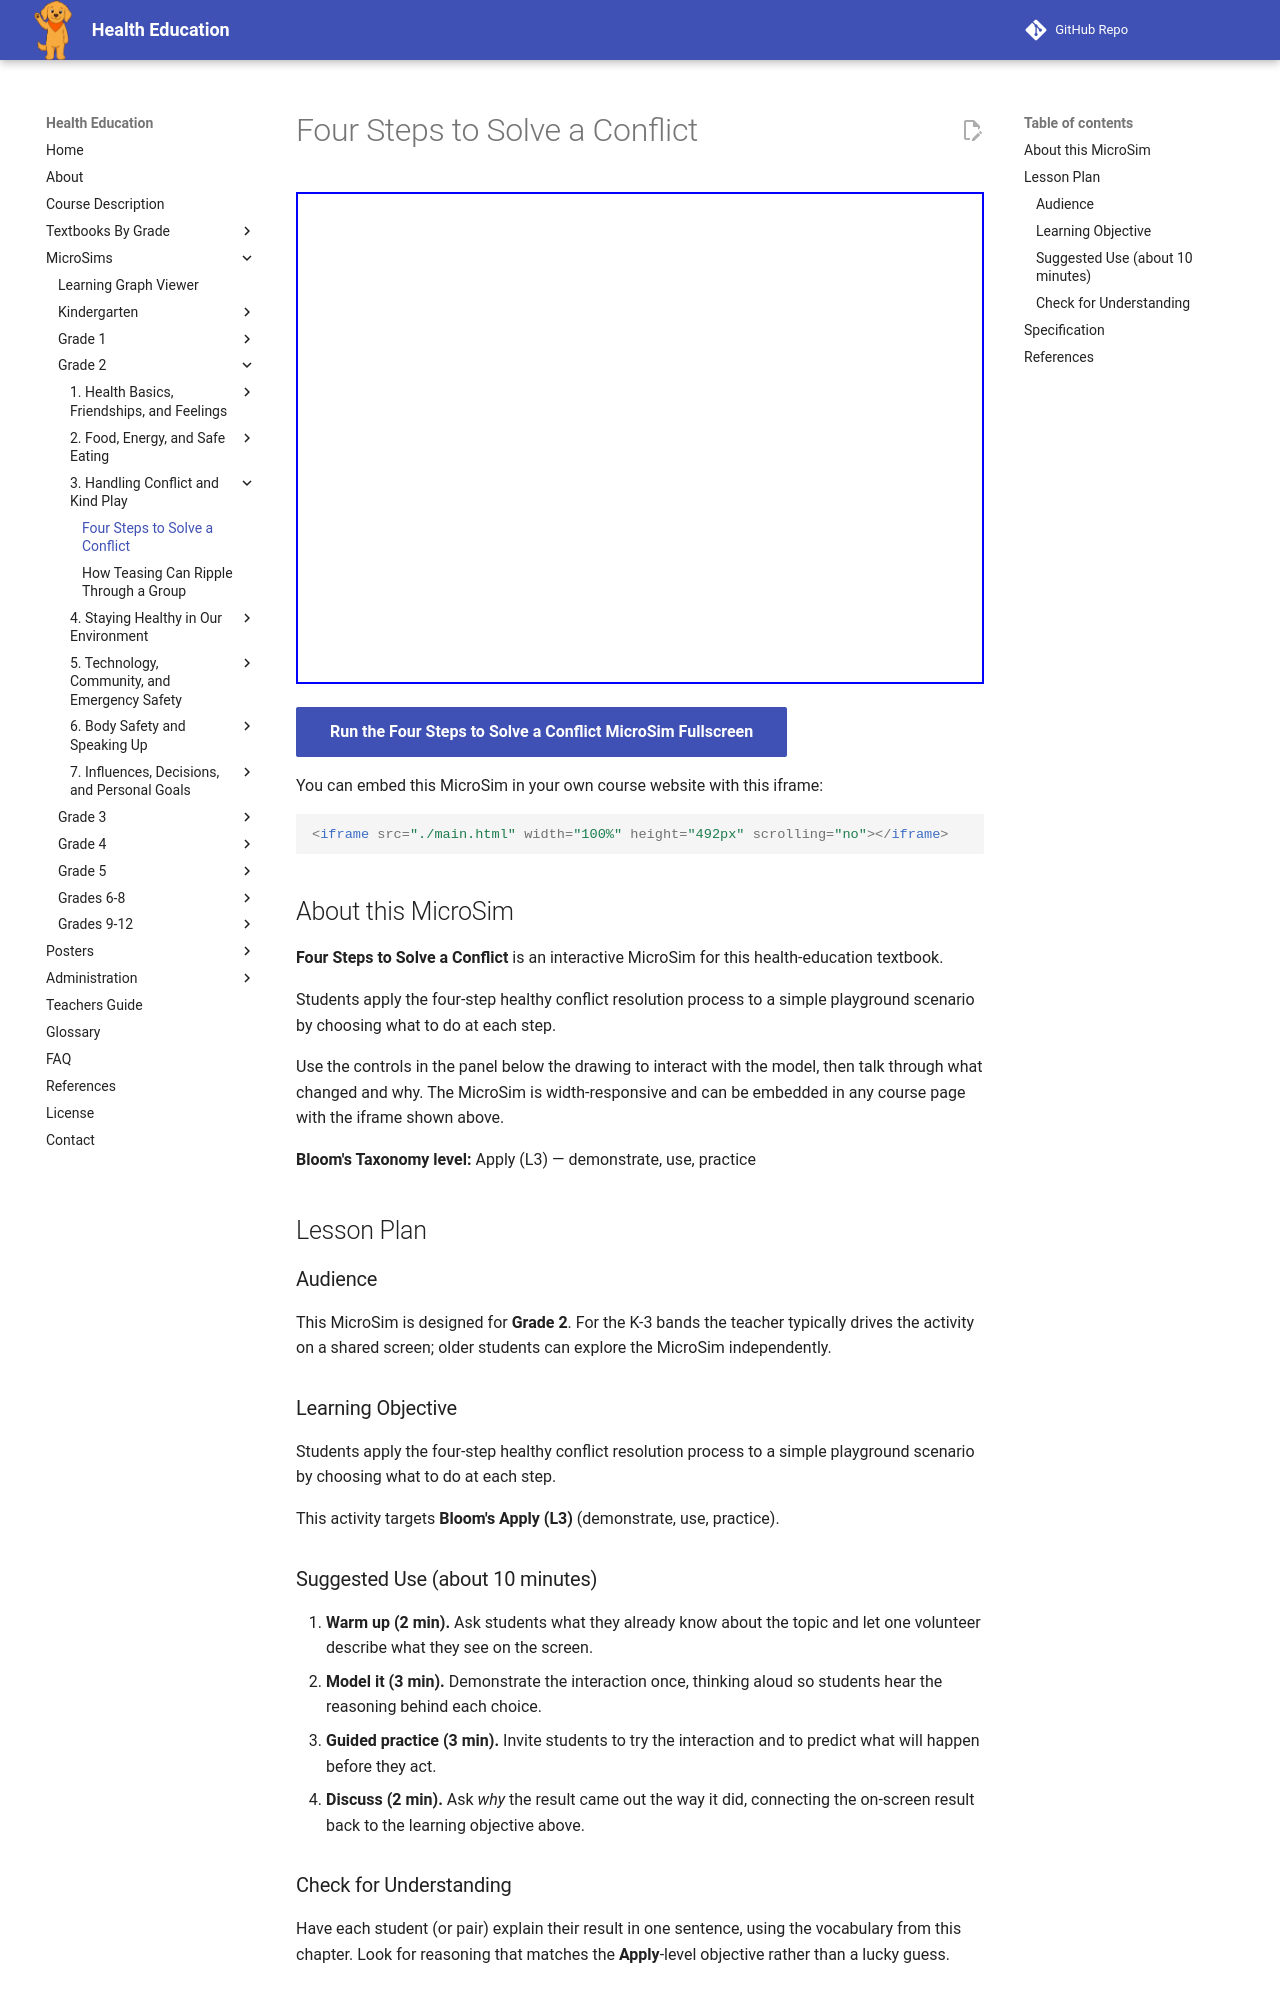

repository: dmccreary/health-education · page: sims/conflict-resolution-steps/index.html · generator: mkdocs

---
title: Four Steps to Solve a Conflict
description: Students apply the four-step healthy conflict resolution process to a simple playground scenario by choosing what to do at each step.
image: /sims/conflict-resolution-steps/conflict-resolution-steps.png
og:image: /sims/conflict-resolution-steps/conflict-resolution-steps.png
twitter:image: /sims/conflict-resolution-steps/conflict-resolution-steps.png
social:
   cards: false
library: p5.js
bloom_level: Apply (L3)
grade_band: Grade 2
---

# Four Steps to Solve a Conflict

<iframe src="main.html" width="100%" height="492px" scrolling="no"></iframe>

[Run the Four Steps to Solve a Conflict MicroSim Fullscreen](main.html){ .md-button .md-button--primary }

You can embed this MicroSim in your own course website with this iframe:

```html
<iframe src="./main.html" width="100%" height="492px" scrolling="no"></iframe>
```

## About this MicroSim

**Four Steps to Solve a Conflict** is an interactive MicroSim for this health-education textbook.

Students apply the four-step healthy conflict resolution process to a simple playground scenario by choosing what to do at each step.

Use the controls in the panel below the drawing to interact with the model, then talk through what changed and why. The MicroSim is width-responsive and can be embedded in any course page with the iframe shown above.

**Bloom's Taxonomy level:** Apply (L3) — demonstrate, use, practice

## Lesson Plan

### Audience

This MicroSim is designed for **Grade 2**. For the K-3 bands the teacher
typically drives the activity on a shared screen; older students can explore
the MicroSim independently.

### Learning Objective

Students apply the four-step healthy conflict resolution process to a simple playground scenario by choosing what to do at each step.

This activity targets **Bloom's Apply (L3)** (demonstrate, use, practice).

### Suggested Use (about 10 minutes)

1. **Warm up (2 min).** Ask students what they already know about the topic
   and let one volunteer describe what they see on the screen.
2. **Model it (3 min).** Demonstrate the interaction once, thinking aloud so
   students hear the reasoning behind each choice.
3. **Guided practice (3 min).** Invite students to try the interaction and to
   predict what will happen before they act.
4. **Discuss (2 min).** Ask *why* the result came out the way it did, connecting
   the on-screen result back to the learning objective above.

### Check for Understanding

Have each student (or pair) explain their result in one sentence, using the
vocabulary from this chapter. Look for reasoning that matches the
**Apply**-level objective rather than a lucky guess.
